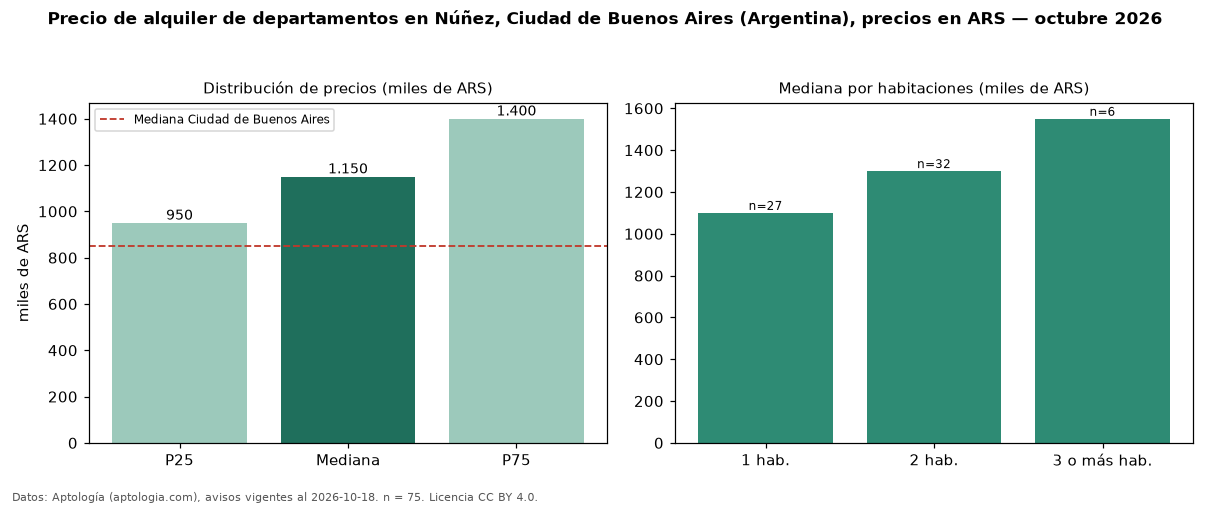

Data behind this chart, as committed beside it:
seccion, metrica, valor, moneda, n
precio, p25, 950000, ARS, 75
precio, mediana, 1150000, ARS, 75
precio, p75, 1400000, ARS, 75
precio, minimo, 600000, ARS, 75
precio, maximo, 2500000, ARS, 75
m2, mediana_precio_m2, 22967, ARS, 74
m2, area_mediana_m2, 50.0, m2, 74
banos, mediana_banos, 1.0, , 
habitaciones, 1, 1100000, ARS, 27
habitaciones, 2, 1300000, ARS, 32
habitaciones, 3+, 1550000, ARS, 6
ciudad, mediana_ciudad_referencia, 850000, ARS, 
ciudad, mediana_m2_ciudad, 18889, ARS, 
fuente, fecha_datos, 2026-10-18, , 
fuente, atribucion, https://www.aptologia.com/ar, , 
fuente, licencia, CC BY 4.0, , 
